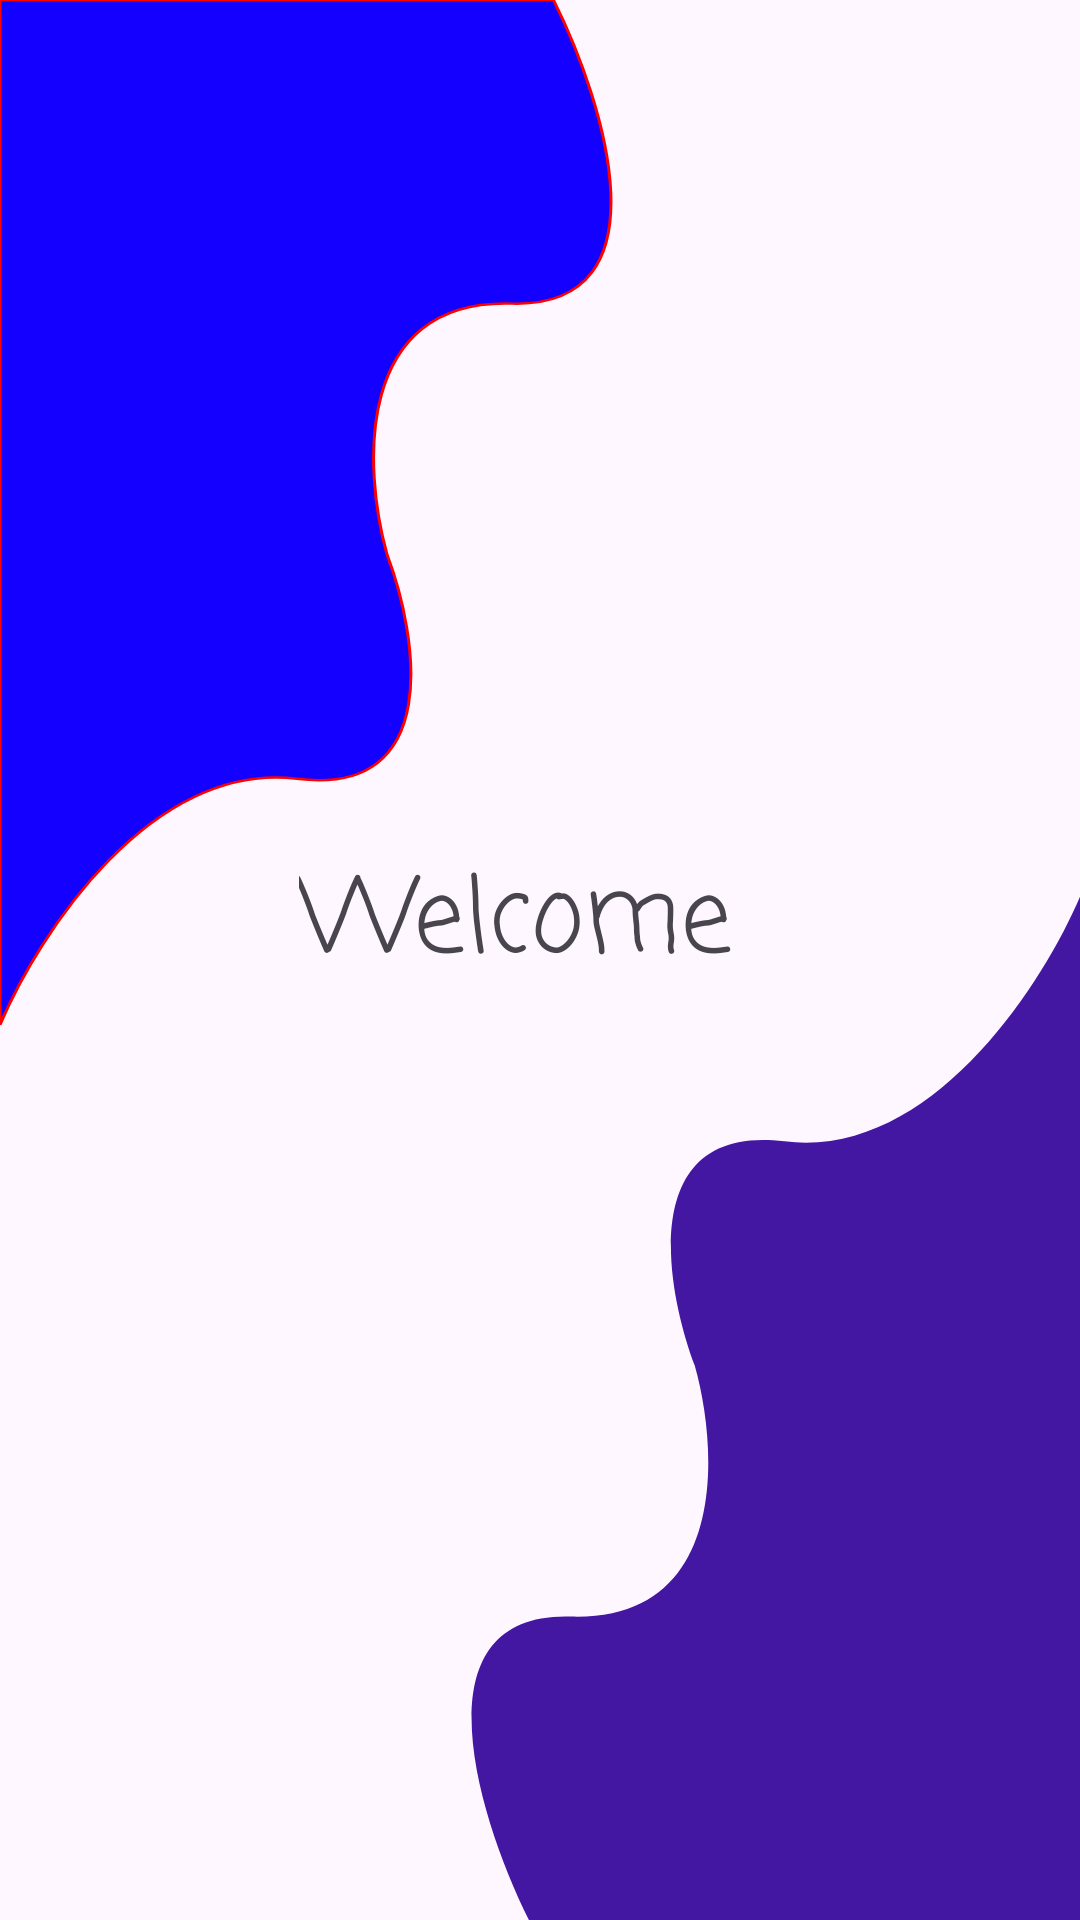

The Android layout XML behind this screen, and the referenced resources:
<!-- AndroidManifest.xml: application theme Theme.simioseiSot -->
<!-- res/layout/activity_welcome_screen.xml -->
<?xml version="1.0" encoding="utf-8"?>
<androidx.constraintlayout.widget.ConstraintLayout xmlns:android="http://schemas.android.com/apk/res/android"
    xmlns:app="http://schemas.android.com/apk/res-auto"
    xmlns:tools="http://schemas.android.com/tools"
    android:layout_width="match_parent"
    android:layout_height="match_parent"
    android:background="@drawable/welcome_background"
    tools:context=".ViewModel.WelcomeScreen">

    <TextView
        android:id="@+id/welcome_text"
        android:layout_width="172dp"
        android:layout_height="76dp"
        android:fontFamily="casual"
        android:text="Welcome"
        android:textSize="34sp"
        app:layout_constraintBottom_toBottomOf="parent"
        app:layout_constraintEnd_toEndOf="parent"
        app:layout_constraintHorizontal_bias="0.53"
        app:layout_constraintStart_toStartOf="parent"
        app:layout_constraintTop_toTopOf="parent" />

</androidx.constraintlayout.widget.ConstraintLayout>
<!-- resources referenced by this layout -->
<resources>
  <!-- drawable welcome_background (drawable) -->
  <vector xmlns:android="http://schemas.android.com/apk/res/android"
      android:width="360dp"
      android:height="800dp"
      android:viewportWidth="360"
      android:viewportHeight="800">
    <path
        android:strokeWidth="1"
        android:pathData="M170.5,126.5C222.9,128.5 201.67,43 184.5,0H0V427C12.67,389.67 50.2,316.9 99,324.5C147.8,332.1 139.33,265.33 129,231C121,195.33 118.1,124.5 170.5,126.5Z"
        android:fillColor="#1400FF"
        android:strokeColor="#FF0000"/>
    <path
        android:pathData="M190.25,673.59C137.97,671.62 159.2,757.11 176.35,800.1L360.45,800L360.21,373C347.59,410.34 310.18,483.13 261.49,475.55C212.79,467.98 221.27,534.74 231.6,569.07C239.61,604.73 242.54,675.57 190.25,673.59Z"
        android:fillColor="#4317A2"/>
  </vector>
  <style name="Theme.simioseiSot" parent="Theme.MaterialComponents.DayNight.NoActionBar">
          
          <item name="colorPrimary">@color/myOrange</item>
          <item name="colorPrimaryVariant">@color/myOrange</item>
          <item name="colorOnPrimary">@color/white</item>
          
          <item name="colorSecondary">@color/myOrangeSecondary</item>
          <item name="colorSecondaryVariant">@color/myOrangeSecondary</item>
          <item name="colorOnSecondary">@color/black</item>
          
          <item name="android:statusBarColor" tools:targetApi="l">?attr/colorPrimaryVariant</item>
          
      </style>
  <color name="myOrange">#ff5500</color>
  <color name="white">#FFFFFFFF</color>
  <color name="myOrangeSecondary">#FF4500</color>
  <color name="black">#FF000000</color>
</resources>
